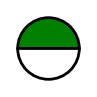

Here is the Python script that generated this plot:
import matplotlib.pyplot as plt
import matplotlib.patches as patches

# Erstelle eine Figur und eine Achse mit festgelegter Fenstergröße
fig, ax = plt.subplots(figsize=(1.0, 1.0))  # Fenstergröße: 120x120 Pixel

# Füge den kompletten Kreis hinzu (grüne Hälfte)
circle_green = patches.Wedge((0.5, 0.5), 0.4, 0, 180, edgecolor='black', facecolor='green', linewidth=2)
ax.add_patch(circle_green)

# Füge die weiße Hälfte hinzu
circle_white = patches.Wedge((0.5, 0.5), 0.4, 180, 360, edgecolor='black', facecolor='white', linewidth=2)
ax.add_patch(circle_white)

# Setze die Achsenbegrenzung und gleiche Skalierung
ax.set_xlim(0, 1)
ax.set_ylim(0, 1)
ax.set_aspect('equal')

# Entferne Gitterlinien, Achsen und Ticks
ax.axis('off')

# Zeige die Figur
plt.show()
